Run: headless pygame with SDL's dummy video driver; simulated clock (each Clock.tick advances the game by its frame time, no real sleeping); random seed 0; keys injected as events and as key.get_pressed() state; no mouse input.
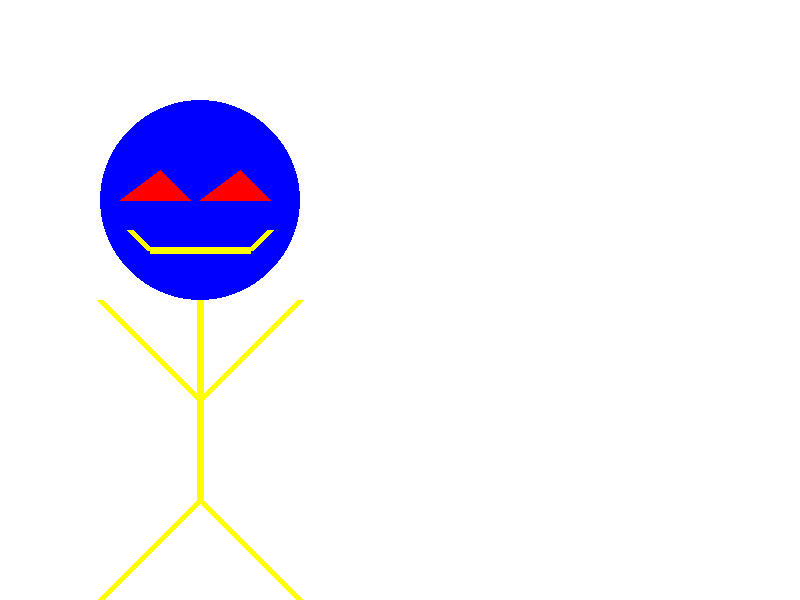
Frame 1 of 4 · flips 1–60 · no input
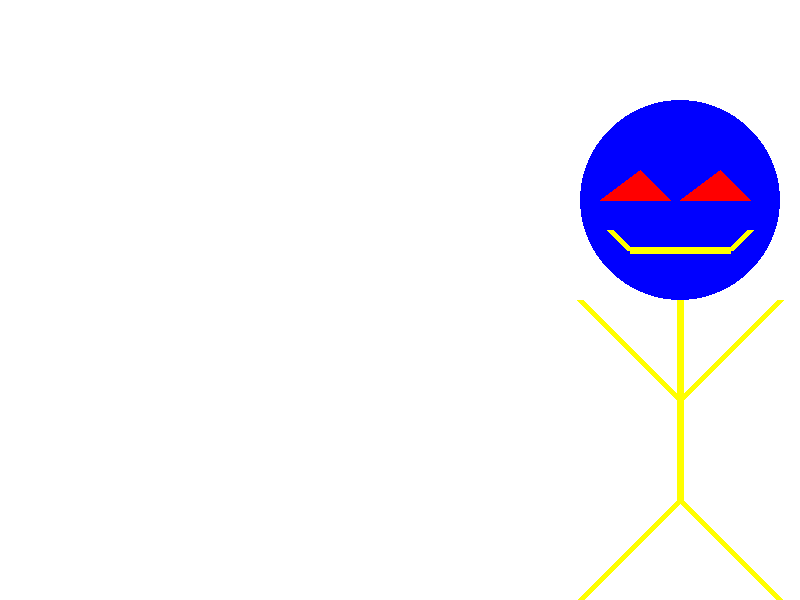
Frame 2 of 4 · flips 61–180 · tapped SPACE, RETURN · held RIGHT (→), D
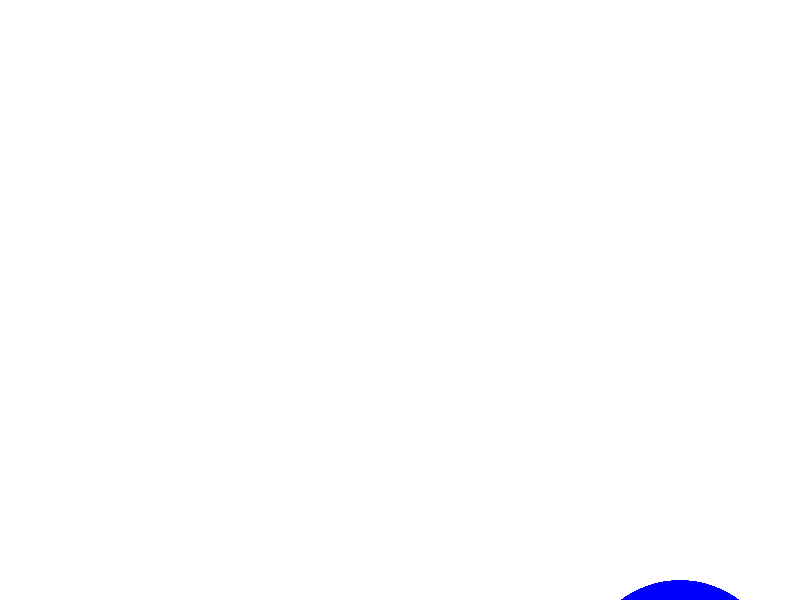
Frame 3 of 4 · flips 181–300 · held DOWN (↓), S
Frame 4 of 4 · flips 301–420 · held LEFT (←), A, UP (↑), W · screen same as frame 1, image omitted

The pygame program that drew these frames:

# Import the Pygame library
import pygame

# Initialize Pygame
pygame.init()

# Set the size of the window
size = width, height = 800, 600
screen = pygame.display.set_mode(size)

# Set the title of the window
pygame.display.set_caption("My first Pygame program")

# If this variable is true, keep the main loop running
running = True

# Manage frames per second
clock = pygame.time.Clock()

def draw_stickman(x, y):
    pygame.draw.ellipse(screen, "blue", [x, y, 200, 200]) #stick figure head
    pygame.draw.line(screen, "yellow", [x + 100, y + 200], [x + 100, y + 400], 7) #stick figure body
    pygame.draw.line(screen, "yellow", [x + 50, y + 150], [x + 150, y + 150], 7) #stick figure main part of smile
    pygame.draw.line(screen, "yellow", [x + 100, y + 400], [x, y + 500], 7) #left leg of stick figure
    pygame.draw.line(screen, "yellow", [x + 100, y + 400], [x + 200, y + 500], 7) #right leg of stick figure
    pygame.draw.line(screen, "yellow", [x + 100, y + 300], [x, y + 200], 7) #left arm of stick figure
    pygame.draw.line(screen, "yellow", [x + 100, y + 300], [x + 200, y + 200], 7) #right arm of stick igure
    pygame.draw.line(screen, "yellow", [x + 50, y + 150], [x + 30, y + 130], 7) #left smile of stick figure
    pygame.draw.line(screen, "yellow", [x + 150, y + 150], [x + 170, y + 130], 7) #right smile of stick figure
    pygame.draw.polygon(screen, "red", [[x + 20, y + 100], [x + 60, y + 70], [x + 90, y + 100]]) #left eye of stick figure
    pygame.draw.polygon(screen, "red", [[x + 100, y + 100], [x + 140, y + 70], [x + 170, y + 100]]) #right eye of stick figure

# Speed of the stick man. How many pixels in each direction it moves every frame.
x_speed = 0
y_speed = 0

# Position of the stick man. The current coordinates.
x_pos = 100
y_pos = 100

while running:
    for event in pygame.event.get():
        if event.type == pygame.QUIT:
            running = False
        elif event.type == pygame.KEYDOWN:
            if event.key == pygame.K_LEFT:
                x_speed = -4
            elif event.key == pygame.K_RIGHT:
                x_speed = 4
            elif event.key == pygame.K_UP:
                y_speed = -4
            elif event.key == pygame.K_DOWN:
                y_speed = 4
        elif event.type == pygame.KEYUP:
            if event.key == pygame.K_LEFT or event.key == pygame.K_RIGHT:
                x_speed = 0
            elif event.key == pygame.K_UP or event.key == pygame.K_DOWN:
                y_speed = 0

    screen.fill('white')

    x_pos += x_speed
    y_pos += y_speed

    draw_stickman(x_pos, y_pos)

    # Update the screen
    pygame.display.flip()

    # Set framerate to 60 per second
    clock.tick(60)
